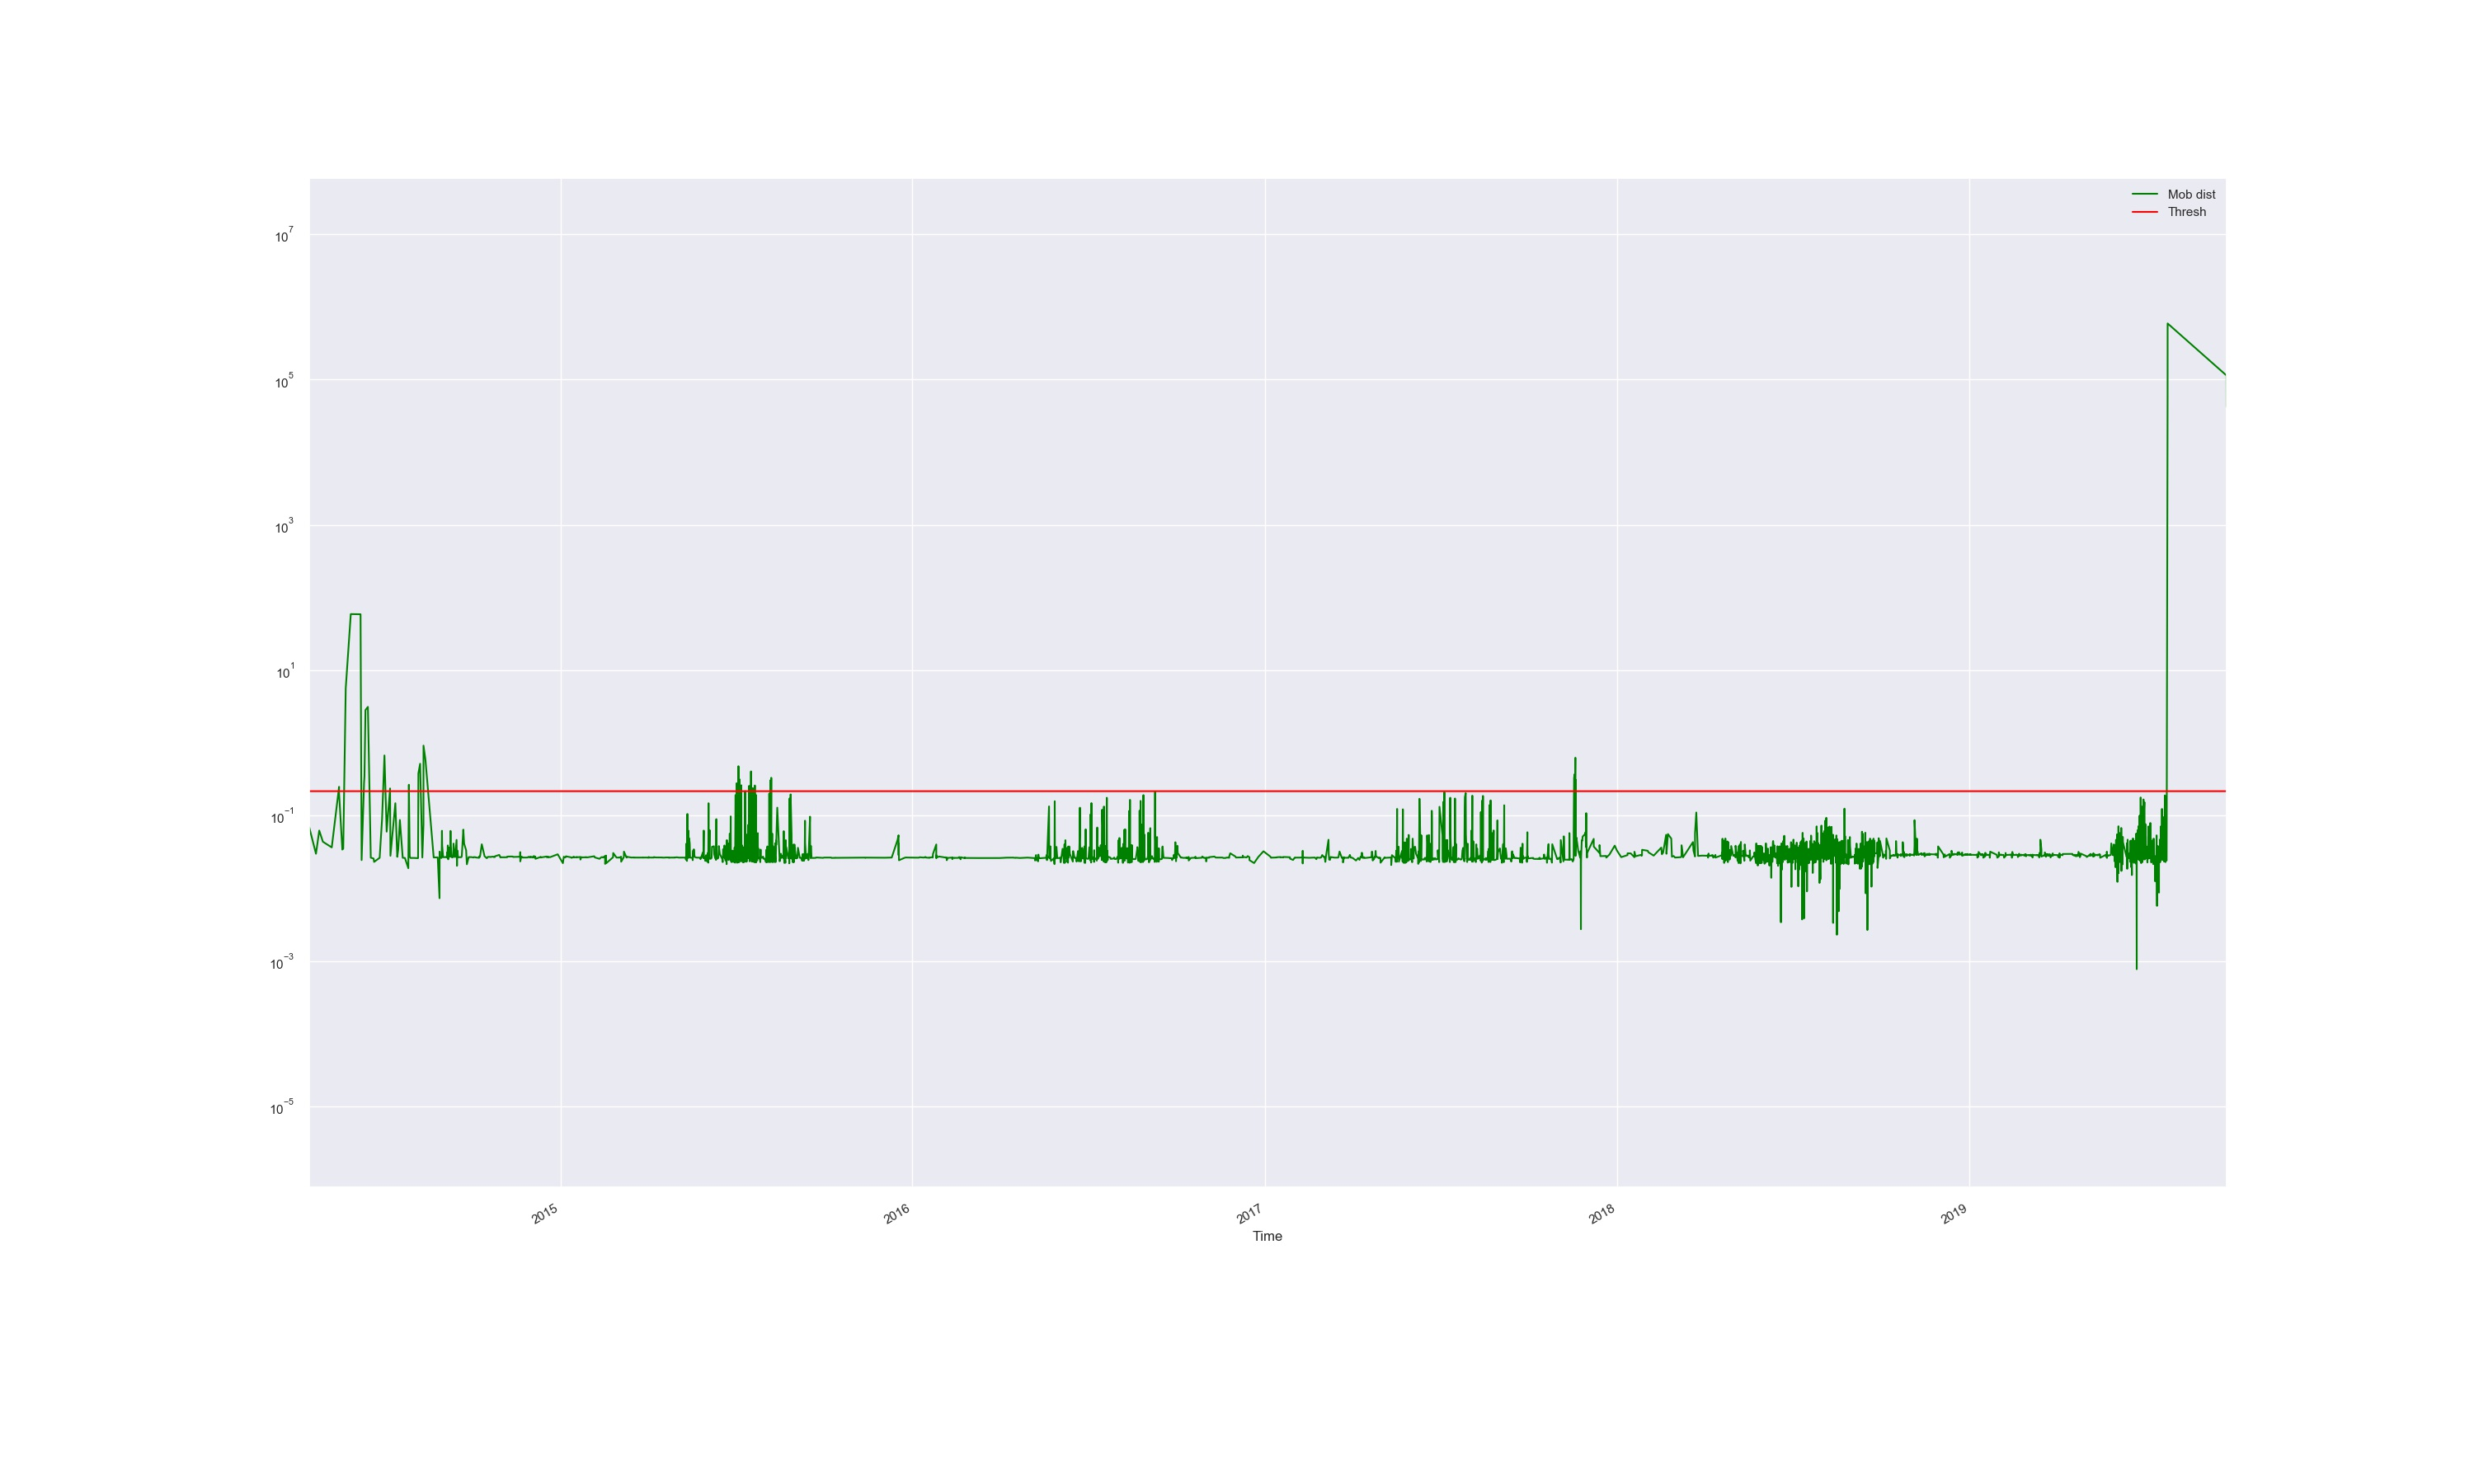

The data file committed next to this chart (first rows):
Time, Mob dist, Thresh, Anomaly
2014-04-15 11:03:27.304, 0.06886, 0.2165, False
2014-04-22 10:35:49.307, 0.0298, 0.2165, False
2014-04-25 19:30:35.792, 0.0622, 0.2165, False
2014-04-29 14:30:52.568, 0.04363, 0.2165, False
2014-05-08 19:08:56.883, 0.03645, 0.2165, False
2014-05-16 09:01:52.349, 0.2485, 0.2165, True
2014-05-16 09:08:59.234, 0.206, 0.2165, False
2014-05-19 18:20:52.724, 0.03399, 0.2165, False
2014-05-20 05:36:06.477, 0.03568, 0.2165, False
2014-05-20 16:56:06.695, 0.03496, 0.2165, False
2014-05-23 06:56:06.789, 5.625, 0.2165, True
2014-05-28 12:30:48.969, 59.11, 0.2165, True
2014-06-07 15:50:47.643, 58.8, 0.2165, True
2014-06-08 18:10:47.751, 0.02438, 0.2165, False
2014-06-11 06:49:50.710, 0.2813, 0.2165, True
2014-06-11 17:09:50.823, 0.3476, 0.2165, True
2014-06-12 17:49:51.085, 2.828, 0.2165, True
2014-06-15 06:49:51.486, 3.128, 0.2165, True
2014-06-18 06:29:51.298, 0.0263, 0.2165, False
2014-06-20 17:29:51.508, 0.0258, 0.2165, False
2014-06-21 06:49:51.448, 0.02539, 0.2165, False
2014-06-21 16:49:51.421, 0.02303, 0.2165, False
2014-06-27 11:56:04.712, 0.02624, 0.2165, False
2014-06-27 12:09:51.815, 0.02679, 0.2165, False
2014-06-29 23:09:51.934, 0.08929, 0.2165, False
2014-07-02 10:29:54.793, 0.6721, 0.2165, True
2014-07-04 17:49:51.354, 0.06001, 0.2165, False
2014-07-08 06:29:51.345, 0.2362, 0.2165, True
2014-07-08 15:29:51.216, 0.02793, 0.2165, False
2014-07-13 17:49:50.861, 0.1478, 0.2165, False
2014-07-15 17:09:52.336, 0.02705, 0.2165, False
2014-07-16 17:49:52.361, 0.03426, 0.2165, False
2014-07-18 10:29:52.874, 0.08694, 0.2165, False
2014-07-21 09:29:53.402, 0.02623, 0.2165, False
2014-07-23 15:29:53.128, 0.02611, 0.2165, False
2014-07-27 04:49:52.941, 0.01886, 0.2165, False
2014-07-27 18:49:52.896, 0.2653, 0.2165, True
2014-07-28 15:29:52.973, 0.0272, 0.2165, False
2014-07-29 11:29:56.057, 0.02608, 0.2165, False
2014-08-01 16:03:44.635, 0.02611, 0.2165, False
2014-08-06 07:23:44.705, 0.02593, 0.2165, False
2014-08-06 15:03:44.692, 0.3798, 0.2165, True
2014-08-08 10:23:44.832, 0.5159, 0.2165, True
2014-08-10 17:23:45.387, 0.02648, 0.2165, False
2014-08-11 21:43:45.661, 0.07529, 0.2165, False
2014-08-11 22:23:45.677, 0.9179, 0.2165, True
2014-08-13 21:41:36.507, 0.5941, 0.2165, True
2014-08-22 10:01:42.531, 0.02713, 0.2165, False
2014-08-22 12:01:36.161, 0.02651, 0.2165, False
2014-08-22 12:21:36.155, 0.02655, 0.2165, False
2014-08-26 16:41:35.646, 0.02657, 0.2165, False
2014-08-28 13:01:35.455, 0.007287, 0.2165, False
2014-08-28 16:01:35.431, 0.03191, 0.2165, False
2014-08-28 19:01:36.695, 0.02628, 0.2165, False
2014-08-29 06:01:35.438, 0.02636, 0.2165, False
2014-08-29 16:21:35.392, 0.02636, 0.2165, False
2014-08-30 09:21:35.485, 0.02666, 0.2165, False
2014-08-30 10:01:42.173, 0.02632, 0.2165, False
2014-08-30 10:41:35.502, 0.02632, 0.2165, False
2014-08-30 12:32:18.417, 0.02646, 0.2165, False
... 4,067 more rows
